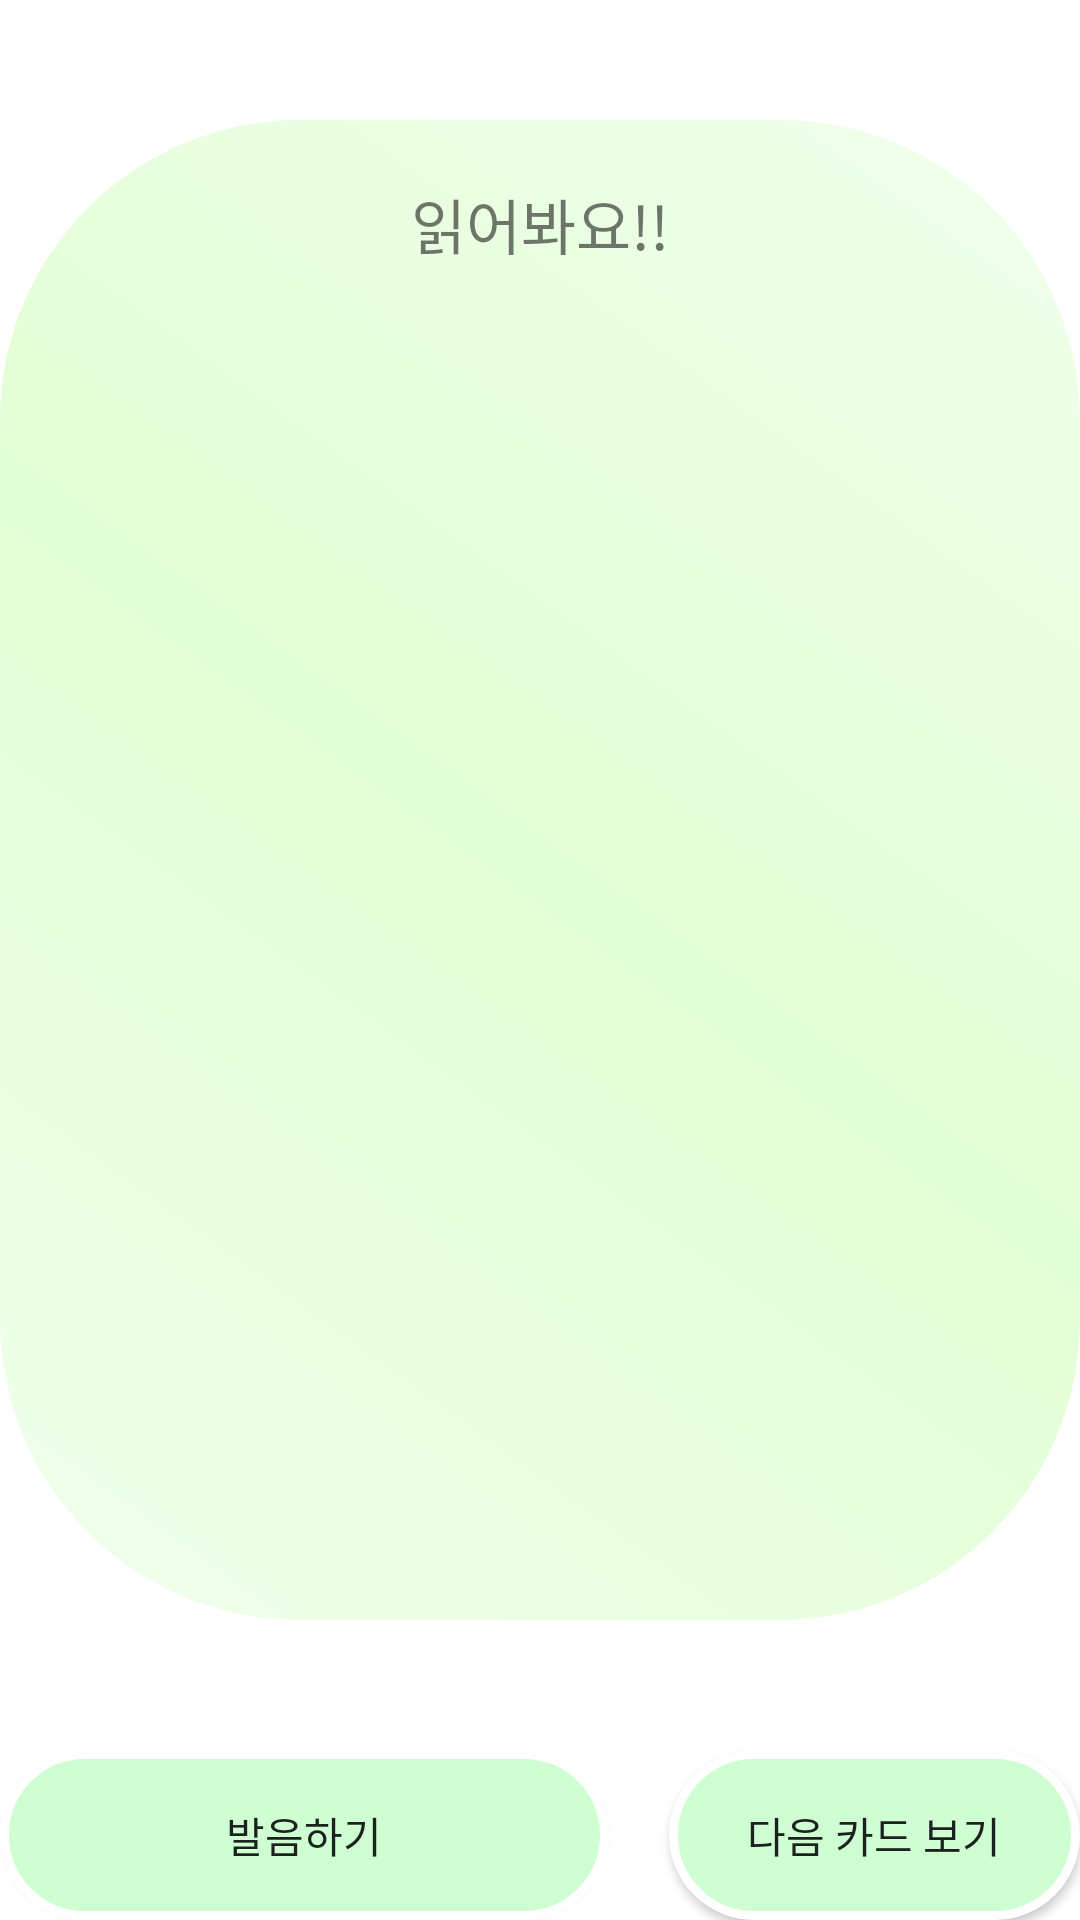

This screen was rendered from an Android layout file. Write that file and the resources it references.
<!-- AndroidManifest.xml: application theme Theme.Edutainment -->
<!-- res/layout/activity_family_read.xml -->
<?xml version="1.0" encoding="utf-8"?>
<RelativeLayout xmlns:android="http://schemas.android.com/apk/res/android"
    xmlns:tools="http://schemas.android.com/tools"
    android:layout_width="match_parent"
    android:layout_height="match_parent"
    tools:context=".FamilyReadActivity">

    <LinearLayout
        android:layout_width="match_parent"
        android:layout_height="550dp" />

    <TextView
        android:layout_width="match_parent"
        android:layout_height="500dp"
        android:layout_marginTop="40dp"
        android:background="@drawable/wordback_shape" />

    <ImageView
        android:id="@+id/imageView"
        android:layout_width="300dp"
        android:layout_height="300dp"
        android:layout_centerHorizontal="true"
        android:layout_marginTop="100dp" />

    <TextView
        android:id="@+id/wordTextView"
        android:layout_width="wrap_content"
        android:layout_height="wrap_content"
        android:layout_centerHorizontal="true"
        android:layout_marginTop="60dp"
        android:fontFamily="@font/font"
        android:text="읽어봐요!!"
        android:textSize="20sp" />

    <TextView
        android:id="@+id/meaningTextView"
        android:layout_width="wrap_content"
        android:layout_height="wrap_content"
        android:layout_centerHorizontal="true"
        android:layout_marginTop="450dp"
        android:textSize="40sp" />

    <LinearLayout
        android:layout_width="match_parent"
        android:layout_height="wrap_content"
        android:layout_below="@id/meaningTextView"
        android:layout_marginTop="80dp"
        android:gravity="center_horizontal"
        android:orientation="horizontal">

        <Button
            android:id="@+id/speakbutton"
            android:layout_width="203dp"
            android:layout_height="wrap_content"
            android:layout_marginEnd="10dp"
            android:background="@drawable/next_shape"
            android:fontFamily="@font/font"
            android:text="발음하기"

            />

        <Button
            android:id="@+id/nextbutton"
            android:layout_width="wrap_content"
            android:layout_height="wrap_content"
            android:layout_marginStart="10dp"
            android:background="@drawable/next_shape"
            android:fontFamily="@font/font"
            android:text="다음 카드 보기" />
    </LinearLayout>

    <TextView
        android:id="@+id/progressTextView"
        android:layout_width="wrap_content"
        android:layout_height="wrap_content"
        android:layout_marginStart="10dp"
        android:layout_marginTop="10dp"
        android:layout_marginEnd="10dp"
        android:fontFamily="@font/font"
        android:textColor="#000000"
        android:textSize="16sp" />

</RelativeLayout>
<!-- resources referenced by this layout -->
<resources>
  <!-- drawable next_shape (drawable) -->
  <?xml version="1.0" encoding="utf-8"?>
  <shape xmlns:android="http://schemas.android.com/apk/res/android">
      <corners android:radius="90dp" />
      <solid android:color="#CFFED3" />
      <padding
          android:bottom="0dp"
          android:left="0dp"
          android:right="0dp"
          android:top="0dp" />
      <size
          android:width="300dp"
          android:height="60dp" />
      <stroke
          android:width="3dp"
          android:color="#FFFFFF" />
  </shape>
  <!-- drawable wordback_shape (drawable) -->
  <?xml version="1.0" encoding="utf-8"?>
  <shape xmlns:android="http://schemas.android.com/apk/res/android">
      <corners android:radius="100dp" />
      <gradient
          android:angle="45"
          android:centerColor="#E3FFD6"
          android:centerX="50%"
          android:endColor="#F1FFED"
          android:startColor="#F1FFED"
          android:type="linear" />
      <padding
          android:bottom="0dp"
          android:left="0dp"
          android:right="0dp"
          android:top="0dp" />
      <size
          android:width="300dp"
          android:height="100dp" />
  
  
  </shape>
  <style name="Theme.Edutainment" parent="Theme.MaterialComponents.DayNight.NoActionBar">
          
          <item name="colorPrimary">@color/purple_500</item>
          <item name="colorPrimaryVariant">@color/purple_700</item>
          <item name="colorOnPrimary">@color/white</item>
          
          <item name="colorSecondary">@color/teal_200</item>
          <item name="colorSecondaryVariant">@color/teal_700</item>
          <item name="colorOnSecondary">@color/black</item>
          
          <item name="android:statusBarColor">?attr/colorPrimaryVariant</item>
          
      </style>
  <!-- not gathered from this repository: default colours our renderer supplied (Android Studio template values) -->
  <color name="purple_500">#FF6200EE</color>
  <color name="purple_700">#FF3700B3</color>
  <color name="teal_200">#FF03DAC5</color>
  <color name="teal_700">#FF018786</color>
  <color name="black">#FF000000</color>
  <color name="white">#FFFFFFFF</color>
</resources>
